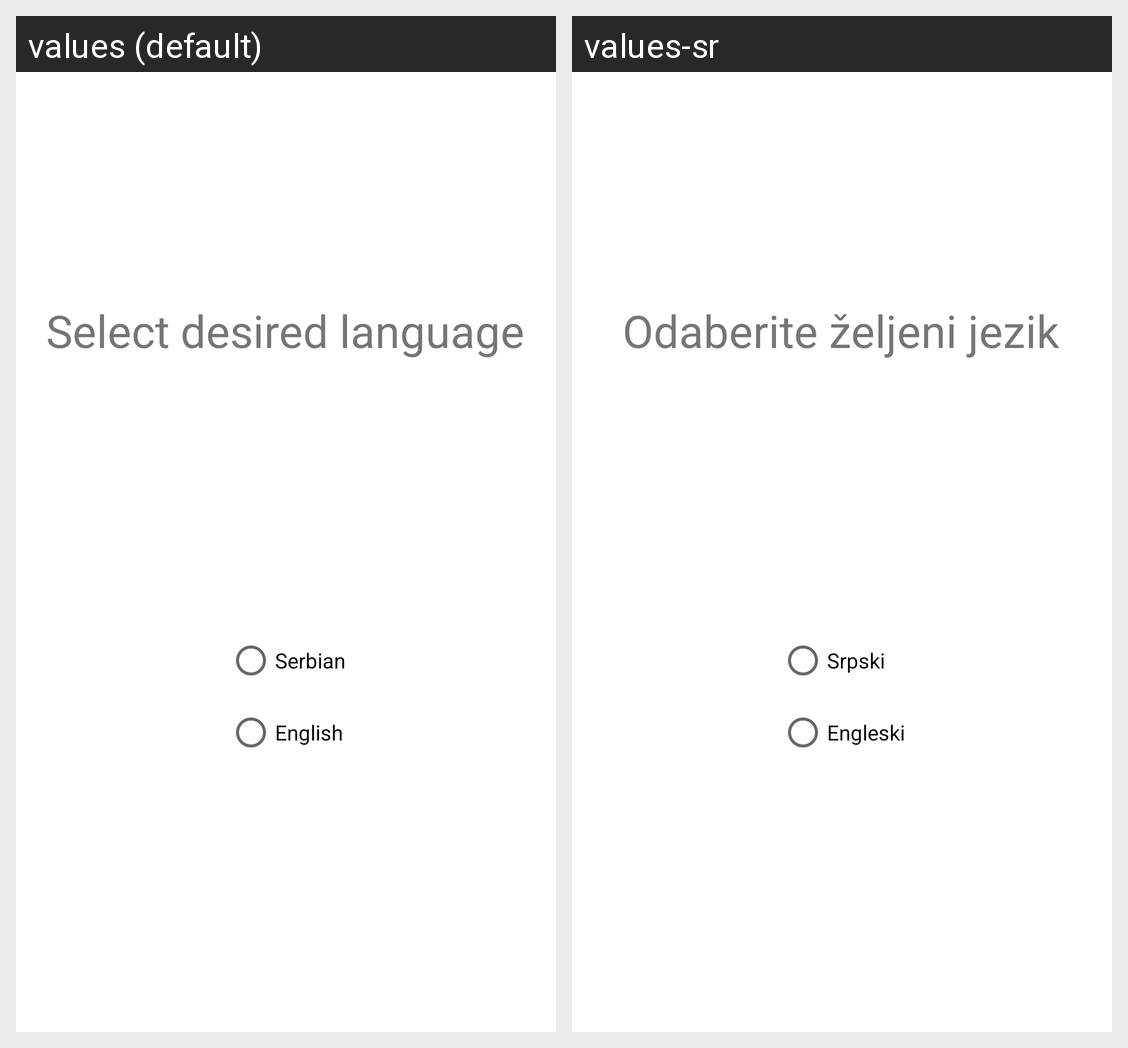

Translations of the strings shown on this Android screen, per locale in the grid:
Android screen res/layout/fragment_settings.xml rendered under 2 locales, left to right: values (default), values-sr. Device: Nexus 5 (rendered at 1080×1920; each locale shown at half size, 540×960, under a caption strip naming it); theme Theme.AssetManager.
Strings drawn on this screen, with the default value and each locale's value (text and hints the layout hard-codes, and strings that could not be matched under every locale, appear in the picture but are not listed):

lang_settings
  values: Select desired language
  values-sr: Odaberite željeni jezik

sr_lang
  values: Serbian
  values-sr: Srpski

en_lang
  values: English
  values-sr: Engleski
